Image classification data set "real" (Ashmit-S/ML_Projects on GitHub). Class labels (2): helmet, no helmet.

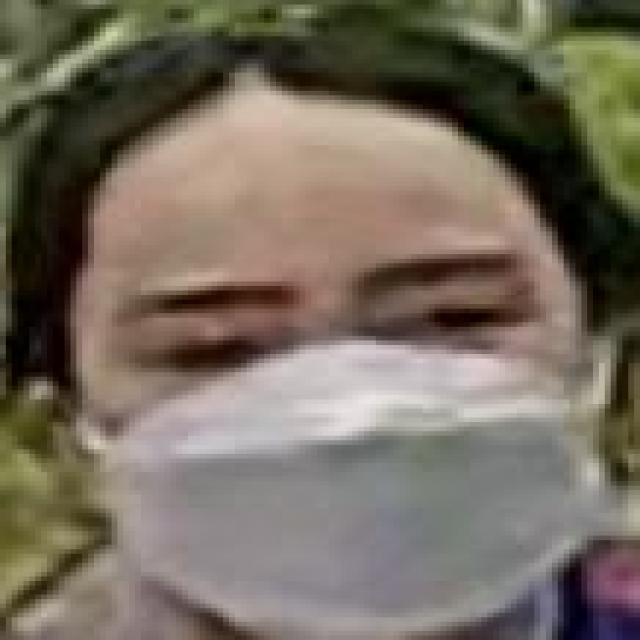
Label: no helmet

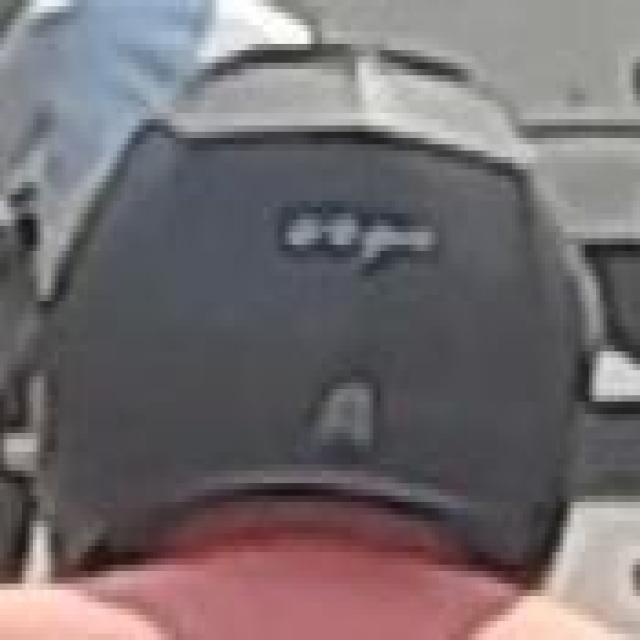
Label: helmet

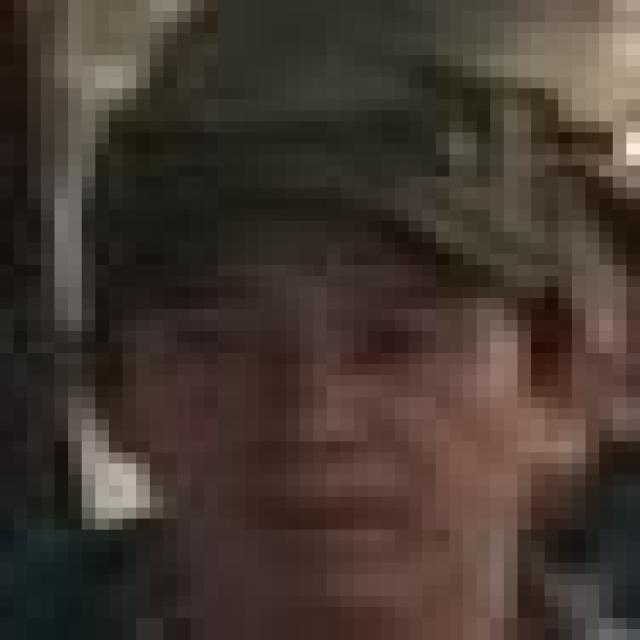
Label: no helmet

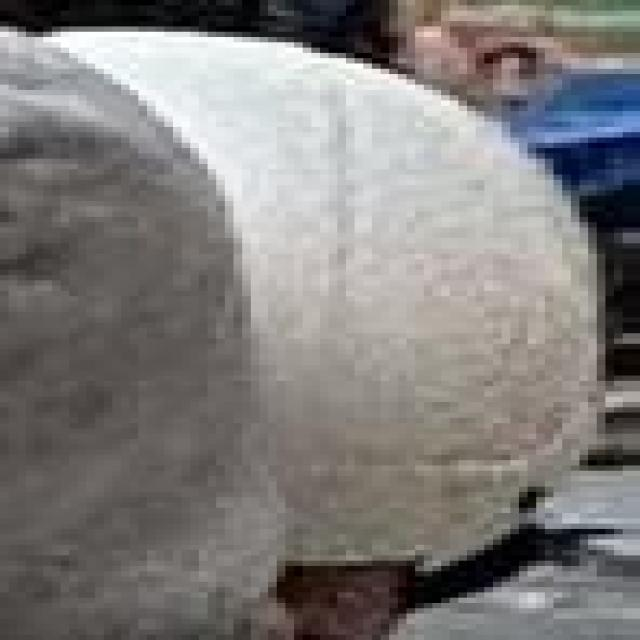
Label: helmet

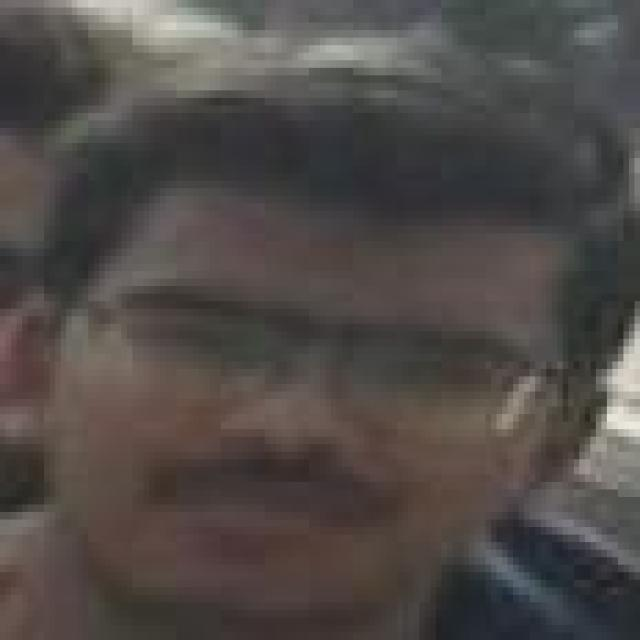
Label: no helmet

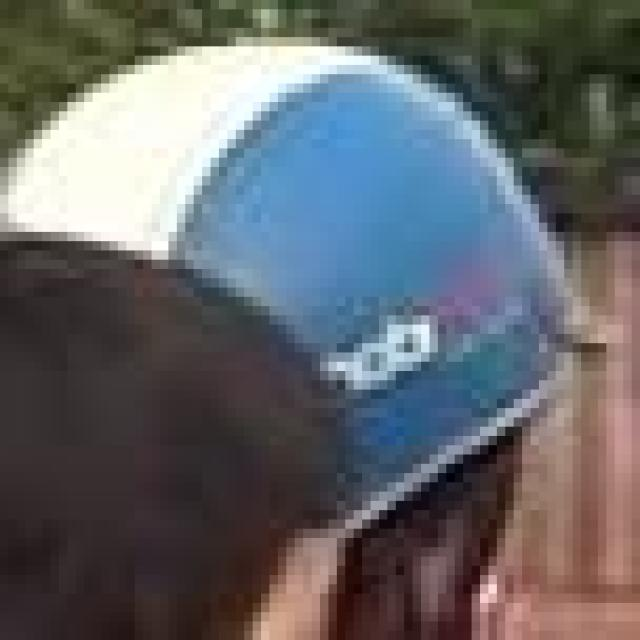
Label: helmet
